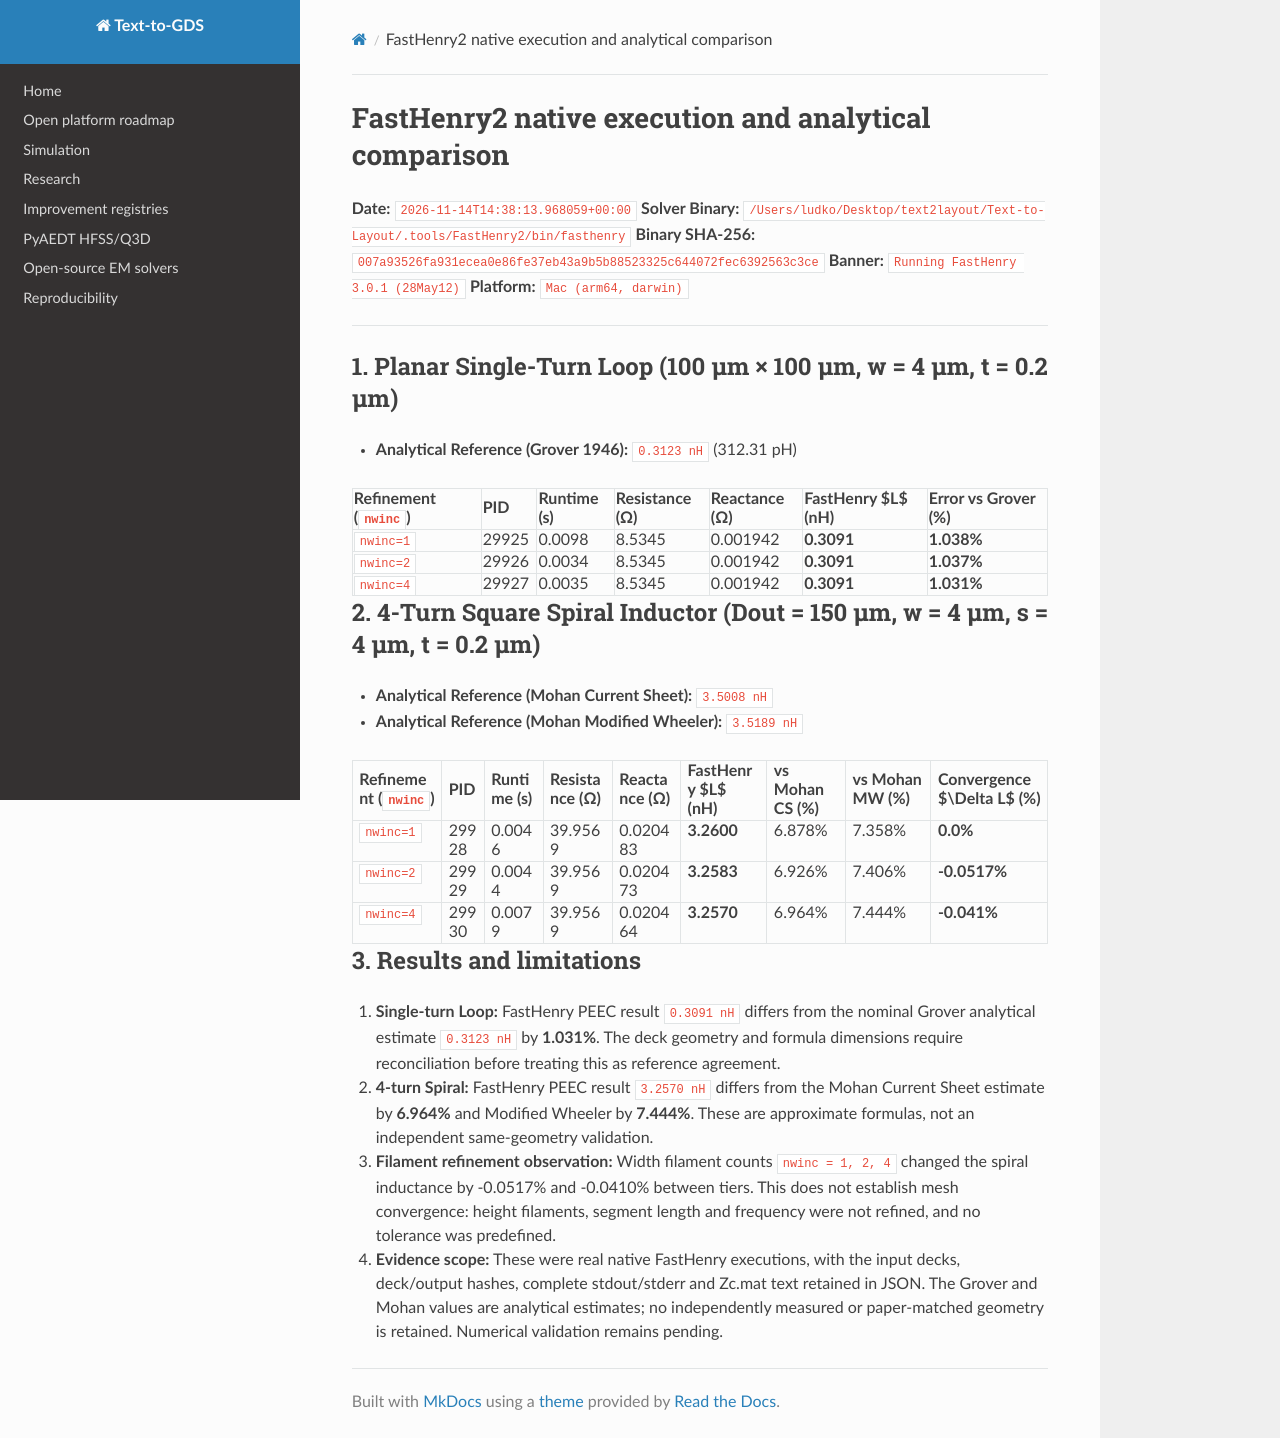

repository: JungluChen/Text-to-Layout · page: verification/evidence/fasthenry_real_run/index.html · generator: mkdocs

# FastHenry2 native execution and analytical comparison

**Date:** `2026-11-14T14:38:13.968059+00:00`
**Solver Binary:** `/Users/ludko/Desktop/text2layout/Text-to-Layout/.tools/FastHenry2/bin/fasthenry`
**Binary SHA-256:** `007a93526fa931ecea0e86fe37eb43a9b5b88523325c644072fec6392563c3ce`
**Banner:** `Running FastHenry 3.0.1 (28May12)`
**Platform:** `Mac (arm64, darwin)`

---

## 1. Planar Single-Turn Loop (100 µm × 100 µm, w = 4 µm, t = 0.2 µm)

- **Analytical Reference (Grover 1946):** `0.3123 nH` (312.31 pH)

| Refinement (`nwinc`) | PID | Runtime (s) | Resistance (Ω) | Reactance (Ω) | FastHenry $L$ (nH) | Error vs Grover (%) |
| :--- | :--- | :--- | :--- | :--- | :--- | :--- |
| `nwinc=1` | 29925 | 0.0098 | 8.5345 | 0.001942 | **0.3091** | **1.038%** |
| `nwinc=2` | 29926 | 0.0034 | 8.5345 | 0.001942 | **0.3091** | **1.037%** |
| `nwinc=4` | 29927 | 0.0035 | 8.5345 | 0.001942 | **0.3091** | **1.031%** |

## 2. 4-Turn Square Spiral Inductor (Dout = 150 µm, w = 4 µm, s = 4 µm, t = 0.2 µm)

- **Analytical Reference (Mohan Current Sheet):** `3.5008 nH`
- **Analytical Reference (Mohan Modified Wheeler):** `3.5189 nH`

| Refinement (`nwinc`) | PID | Runtime (s) | Resistance (Ω) | Reactance (Ω) | FastHenry $L$ (nH) | vs Mohan CS (%) | vs Mohan MW (%) | Convergence $\Delta L$ (%) |
| :--- | :--- | :--- | :--- | :--- | :--- | :--- | :--- | :--- |
| `nwinc=1` | 29928 | 0.0046 | 39.9569 | 0.020483 | **3.2600** | 6.878% | 7.358% | **0.0%** |
| `nwinc=2` | 29929 | 0.0044 | 39.9569 | 0.020473 | **3.2583** | 6.926% | 7.406% | **-0.0517%** |
| `nwinc=4` | 29930 | 0.0079 | 39.9569 | 0.020464 | **3.2570** | 6.964% | 7.444% | **-0.041%** |

## 3. Results and limitations

1. **Single-turn Loop:** FastHenry PEEC result `0.3091 nH` differs from the nominal Grover analytical estimate `0.3123 nH` by **1.031%**. The deck geometry and formula dimensions require reconciliation before treating this as reference agreement.
2. **4-turn Spiral:** FastHenry PEEC result `3.2570 nH` differs from the Mohan Current Sheet estimate by **6.964%** and Modified Wheeler by **7.444%**. These are approximate formulas, not an independent same-geometry validation.
3. **Filament refinement observation:** Width filament counts `nwinc = 1, 2, 4` changed the spiral inductance by -0.0517% and -0.0410% between tiers. This does not establish mesh convergence: height filaments, segment length and frequency were not refined, and no tolerance was predefined.
4. **Evidence scope:** These were real native FastHenry executions, with the input decks, deck/output hashes, complete stdout/stderr and Zc.mat text retained in JSON. The Grover and Mohan values are analytical estimates; no independently measured or paper-matched geometry is retained. Numerical validation remains pending.
